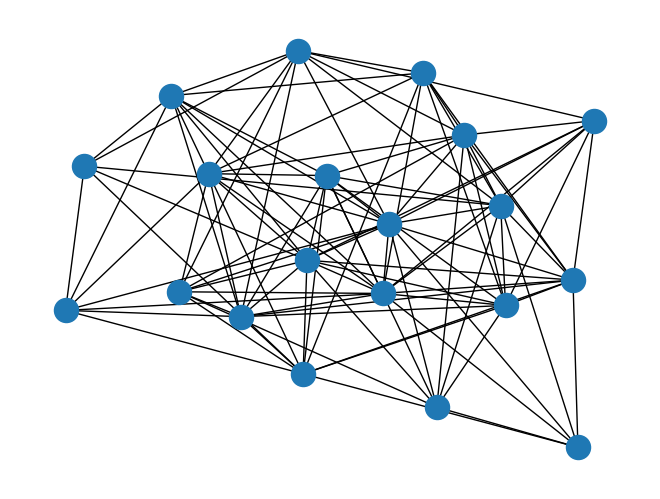

Python code for this plot:
# -*- coding: utf-8 -*-
"""
Created on Sun Oct  8 19:48:39 2023

@author: Prathvish Shetty
"""

import networkx as nx
import matplotlib.pyplot as plt
G=nx.Graph()
l=[1,2,3]
#G.add_node(1)
#G.add_node(2)
#G.add_node(3)
'''
G.add_edge(1,2)
G.add_edge(2,3)
G.add_edge(3,1)
print(G.nodes())
print(G.edges())
nx.draw(G)
plt.show()
'''
#G=nx.complete_graph(10)
G=nx.gnp_random_graph(20,0.5)
nx.draw(G)
plt.show()
